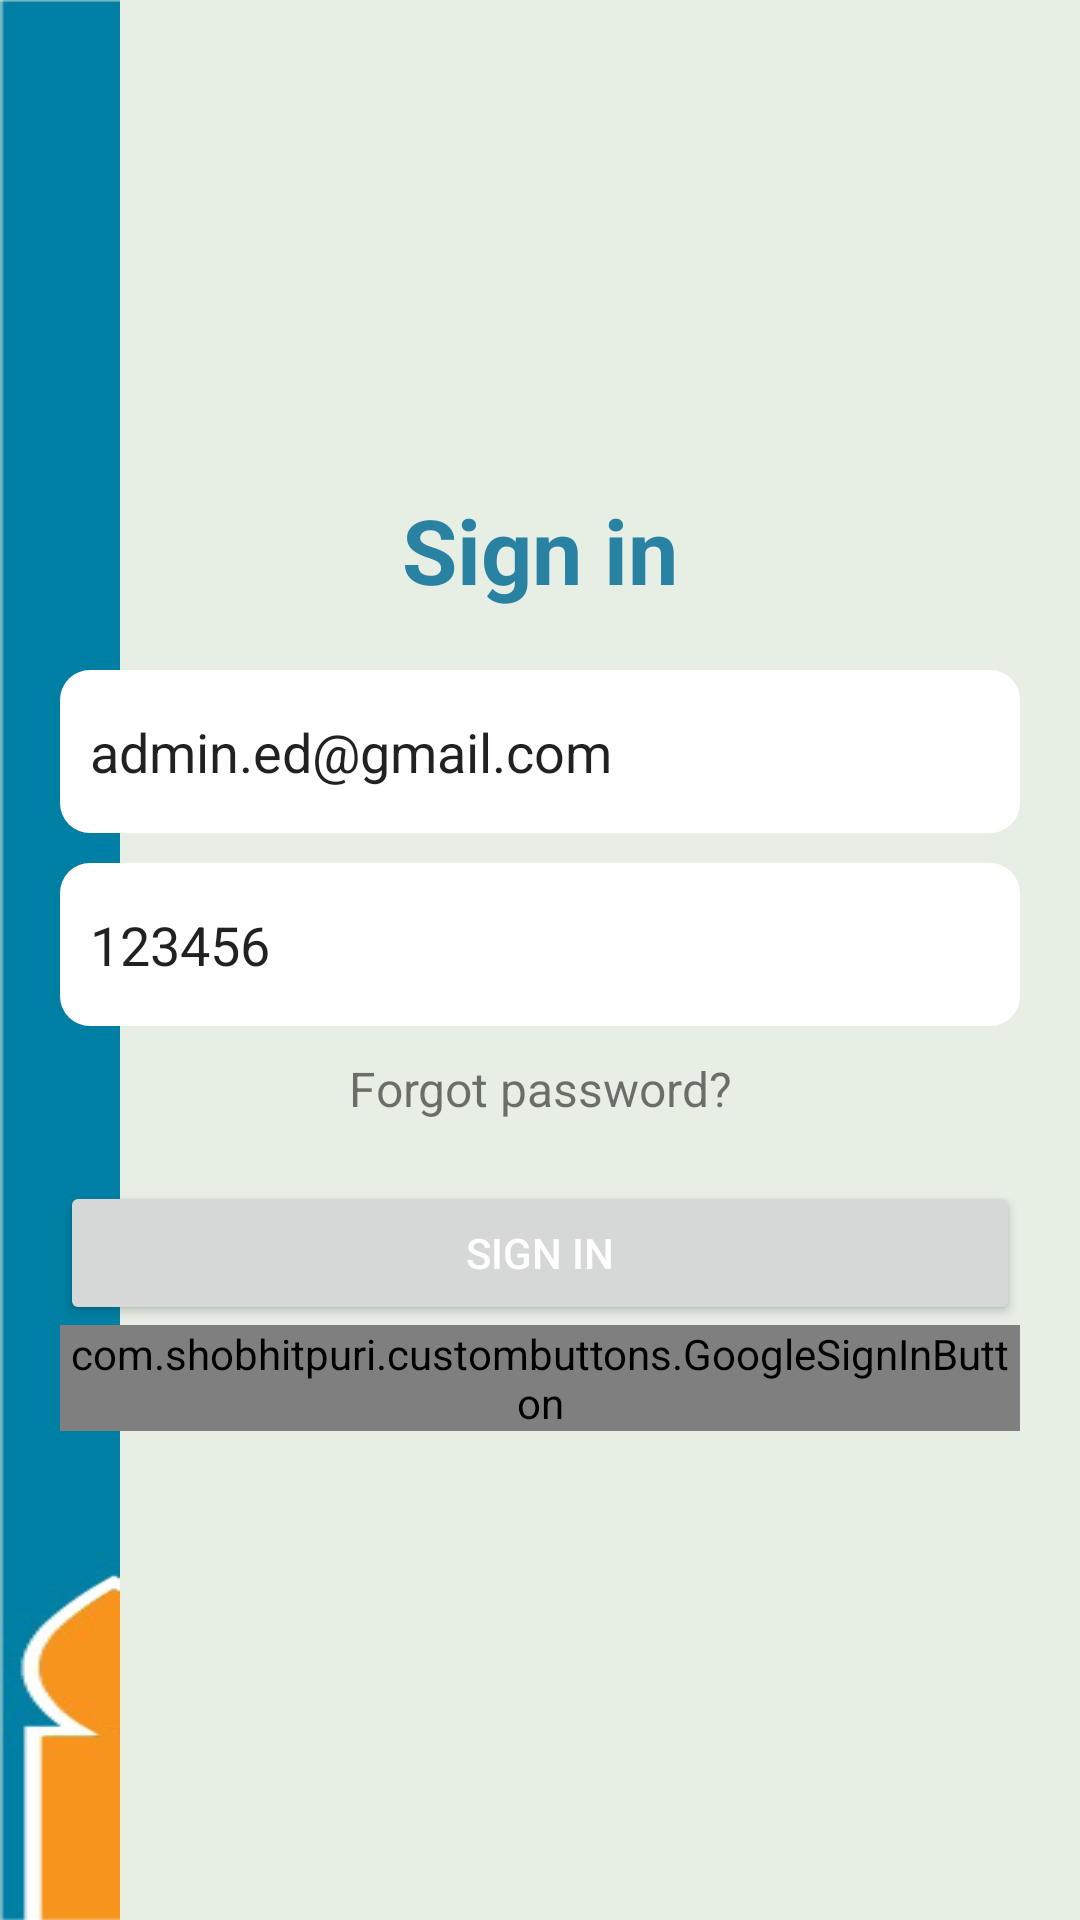

This screen was rendered from an Android layout file. Write that file and the resources it references.
<!-- AndroidManifest.xml: application theme Theme.Dchannels -->
<!-- res/layout/activity_sign_in.xml -->
<?xml version="1.0" encoding="utf-8"?>
<LinearLayout xmlns:android="http://schemas.android.com/apk/res/android"
    xmlns:app="http://schemas.android.com/apk/res-auto"
    xmlns:tools="http://schemas.android.com/tools"
    android:layout_width="match_parent"
    android:layout_height="match_parent"
    android:orientation="horizontal"
    tools:context=".ui.SignInActivity">

    <LinearLayout
        android:id="@+id/main_layout"
        android:padding="20dp"
        android:layout_width="match_parent"
        android:layout_height="match_parent"
        android:background="@drawable/signin_background_with_image"
        android:orientation="vertical"
        android:gravity="center"
        >
        
        <TextView
            android:id="@+id/sign_in_text_view"
            android:layout_width="match_parent"
            android:layout_height="wrap_content"
            android:textAlignment="center"
            android:text="@string/sign_in"
            android:textSize="30sp"
            android:textColor="@color/secondary"
            android:layout_marginBottom="20dp"
            android:textStyle="bold" />
        <EditText
            android:id="@+id/emailEditText"
            android:layout_width="match_parent"
            android:layout_height="wrap_content"
            android:hint="Email"
            android:text="admin.ed@gmail.com"
            android:layout_marginBottom="10dp"
            android:background="@drawable/edit_text_background"
            android:inputType="textEmailAddress" />

        <EditText
            android:id="@+id/passwordEditText"
            android:layout_width="match_parent"
            android:layout_height="wrap_content"
            android:text="123456"
            android:background="@drawable/edit_text_background"
            android:hint="Password"
            android:inputType="text" />
        
        <TextView
            android:id="@+id/forgot_password"
            android:layout_width="match_parent"
            android:layout_height="wrap_content"
            android:layout_marginTop="10dp"
            android:text="Forgot password?"
            android:textAlignment="center"
            android:textSize="16sp" />
        
        <FrameLayout
            android:layout_width="match_parent"
            android:layout_height="wrap_content"
            android:animateLayoutChanges="true"
            >
            <Button
                android:id="@+id/sign_in_button"
                android:layout_width="match_parent"
                android:layout_height="wrap_content"
                android:layout_marginTop="20dp"
                android:text="Sign in"
                android:textColor="@color/white" />
            <ProgressBar
                android:id="@+id/sign_in_progress_bar"
                android:layout_width="26dp"
                android:layout_height="26dp"
                android:layout_gravity="center"
                android:visibility="invisible"
               />
        </FrameLayout>
        

        <com.shobhitpuri.custombuttons.GoogleSignInButton
            android:layout_width="match_parent"
            android:layout_height="wrap_content"
            android:layout_centerInParent="true"
            android:text="@string/google_sign_in"
            app:isDarkTheme="true" />
    </LinearLayout>

</LinearLayout>
<!-- resources referenced by this layout -->
<resources>
  <color name="secondary">#2a82a2</color>
  <color name="white">#FFFFFFFF</color>
  <!-- drawable edit_text_background (drawable) -->
  <?xml version="1.0" encoding="utf-8"?>
  <shape xmlns:android="http://schemas.android.com/apk/res/android">
      
      
      <solid android:color="@color/white" />
      
      <corners android:radius="10dp" />
      
      <padding
          android:bottom="15dp"
          android:left="10dp"
          android:right="10dp"
          android:top="15dp"
          />
  </shape>
  <!-- drawable signin_background_with_image (drawable) -->
  <?xml version="1.0" encoding="utf-8"?>
  <layer-list xmlns:android="http://schemas.android.com/apk/res/android">
      <item
          android:drawable="@drawable/estm"
          android:gravity="start|fill_vertical" />
  
      <item
          android:drawable="@color/transparent"
          android:left="40px" />
  </layer-list>
  <string name="sign_in">Sign in</string>
  <style name="Theme.Dchannels" parent="Theme.MaterialComponents.DayNight.NoActionBar">
          
          <item name="colorPrimary">@color/primary</item>
          <item name="colorOnPrimary">@color/white</item>
          
          <item name="colorSecondary">@color/secondary</item>
          <item name="colorSecondaryVariant">@color/yellow</item>
          <item name="colorOnSecondary">@color/black</item>
          
          <item name="android:statusBarColor">?attr/colorPrimaryVariant</item>
          
          <item name="android:windowBackground">@color/GentleSeafoam</item>
  
      </style>
  <!-- drawable estm: png bitmap (drawable, 7205 bytes) -->
  <color name="transparent">#00000000</color>
  <color name="primary">#f29036</color>
  <color name="yellow">#fecd0b</color>
  <color name="black">#FF000000</color>
  <color name="GentleSeafoam">#e7efe5</color>
</resources>
